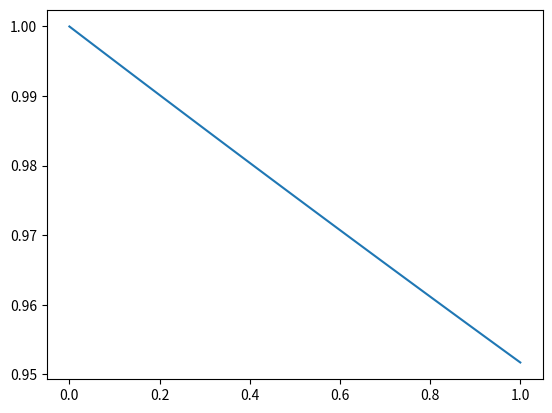

Generate this figure with matplotlib:
import numpy as np
import matplotlib.pyplot as plt

class CS():
    def __init__(self, ax, dt):
        self.run_time = 1.0
        self.dt = dt
        self.timesteps = int(self.run_time / self.dt)
        self.xPath = []
        self.ax = ax
        self.x = self.run_time

    def reset(self):
        self.x = self.run_time

    def step(self, tau=1.0, error_coupling=1.0):
        self.x += (-self.ax * self.x * error_coupling) * self.dt / tau
        return self.x

    def rollout(self,tau=1.0):
        self.reset()
        self.xPath = [0 for i in range(self.timesteps)]
        for t in range(self.timesteps):
            self.xPath[t] = self.x
            self.step(tau=tau)
        return self.xPath
    
if __name__=="__main__":
    cs = CS(5.0, 0.01)
    path = cs.rollout(100)
    t = np.linspace(0,1,len(path))
    plt.plot(t, path)
    plt.show()